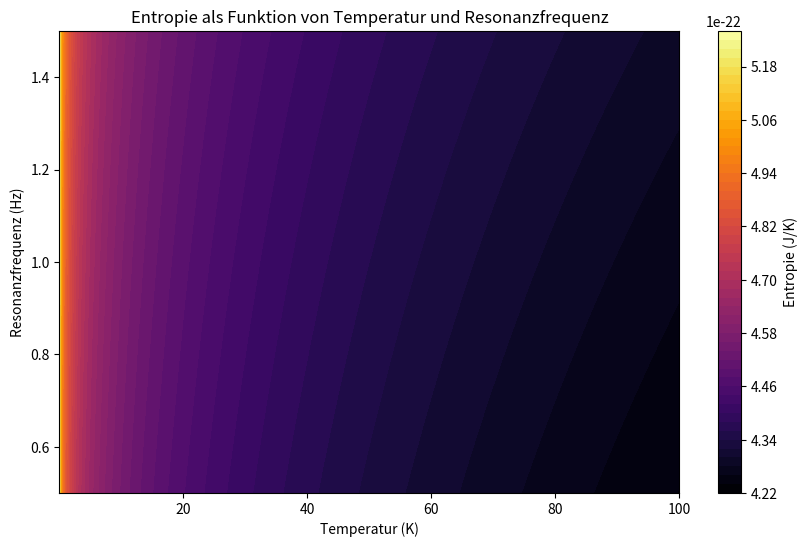

Reproduce this figure in Python.
import numpy as np
import matplotlib.pyplot as plt

# Konstanten
k_B = 1.380649e-23  # Boltzmann-Konstante in J/K
omega_0 = 2 * np.pi  # Eigenfrequenz des Systems
gamma = 0.1  # Dämpfungsfaktor
A = 1e-4  # Amplitude
omega_ext = np.linspace(0.5, 1.5, 500)  # Äußere Frequenz

# Resonanzenergie
E_resonance = A / (1 + ((omega_ext - omega_0) / gamma) ** 2)

# Temperaturabhängigkeit der Entropie
# Da S = k_B * ln(E / (k_B * T)), und T > 0, berechnen wir S für verschiedene T-Werte.
T = np.linspace(0.1, 100, 500)  # Temperaturbereich

# Entropie als Funktion der Temperatur
S = k_B * np.log(E_resonance[:, np.newaxis] / (k_B * T))

# Plot der Entropie
plt.figure(figsize=(10, 6))
plt.contourf(T, omega_ext, S, levels=50, cmap='inferno')
plt.colorbar(label="Entropie (J/K)")
plt.xlabel('Temperatur (K)')
plt.ylabel('Resonanzfrequenz (Hz)')
plt.title('Entropie als Funktion von Temperatur und Resonanzfrequenz')
plt.show()
